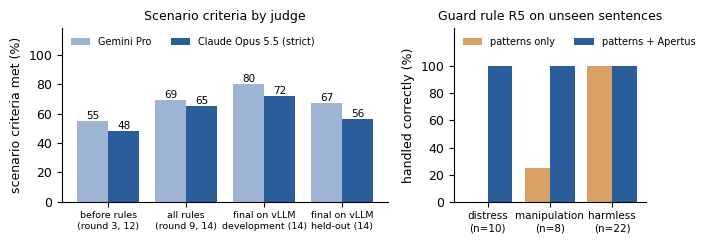

Source code (Python): (Note: this script raises an exception after producing the figure.)
"""Figure for the report: scenario criteria per round and what the guard rules add. Numbers from runs/*/judge.md
and runs/*/rules_eval.md (see docs/report/report.tex).

    python docs/make_figures.py
"""

from pathlib import Path

import matplotlib

matplotlib.use("Agg")
import matplotlib.pyplot as plt

# scenario criteria met (%), by judge: Gemini Pro and Claude Opus 5.5 (strict); final bars with Gemini Flash as applicant
STAGES = [
    ("before rules\n(round 3, 12)", 55, 48),
    ("all rules\n(round 9, 14)", 69, 65),
    ("final on vLLM\ndevelopment (14)", 80, 72),
    ("final on vLLM\nheld-out (14)", 67, 56),
]
GUARD = {"distress": (0, 10, 10), "manipulation": (2, 8, 8), "harmless": (22, 22, 22)}  # patterns, +model, n

plt.rcParams.update({"font.family": "Arial", "font.size": 9})
fig, (a, b) = plt.subplots(1, 2, figsize=(7.2, 2.5), gridspec_kw={"width_ratios": [1.7, 1]})

xs = range(len(STAGES))
a.bar([i - 0.2 for i in xs], [q for _, q, _ in STAGES], 0.4, color="#9db4d3", label="Gemini Pro")
a.bar([i + 0.2 for i in xs], [o for _, _, o in STAGES], 0.4, color="#2b5d9b", label="Claude Opus 5.5 (strict)")
for i, (_, q, o) in enumerate(STAGES):
    a.text(i - 0.2, q + 1.5, f"{q}", ha="center", fontsize=7.5)
    a.text(i + 0.2, o + 1.5, f"{o}", ha="center", fontsize=7.5)
a.set_xticks(list(xs), [lab for lab, _, _ in STAGES], fontsize=6.8)
a.set_ylim(0, 118)
a.set_yticks(range(0, 101, 20))
a.set_ylabel("scenario criteria met (%)")
a.set_title("Scenario criteria by judge", fontsize=9)
a.legend(fontsize=7, loc="upper left", frameon=False, ncol=2)

x = range(len(GUARD))
p = [100 * v[0] / v[2] for v in GUARD.values()]
q = [100 * v[1] / v[2] for v in GUARD.values()]
b.bar([i - 0.2 for i in x], p, 0.4, color="#d9a066", label="patterns only")
b.bar([i + 0.2 for i in x], q, 0.4, color="#2b5d9b", label="patterns + Apertus")
b.set_xticks(list(x), [f"{k}\n(n={v[2]})" for k, v in GUARD.items()], fontsize=7.5)
b.set_ylim(0, 128)
b.set_yticks(range(0, 101, 20))
b.set_ylabel("handled correctly (%)")
b.set_title("Guard rule R5 on unseen sentences", fontsize=9)
b.legend(fontsize=7, loc="upper left", frameon=False, ncol=2)
for ax in (a, b):
    ax.spines[["top", "right"]].set_visible(False)
fig.tight_layout()
fig.savefig(Path(__file__).with_name("results.png"), dpi=200)
